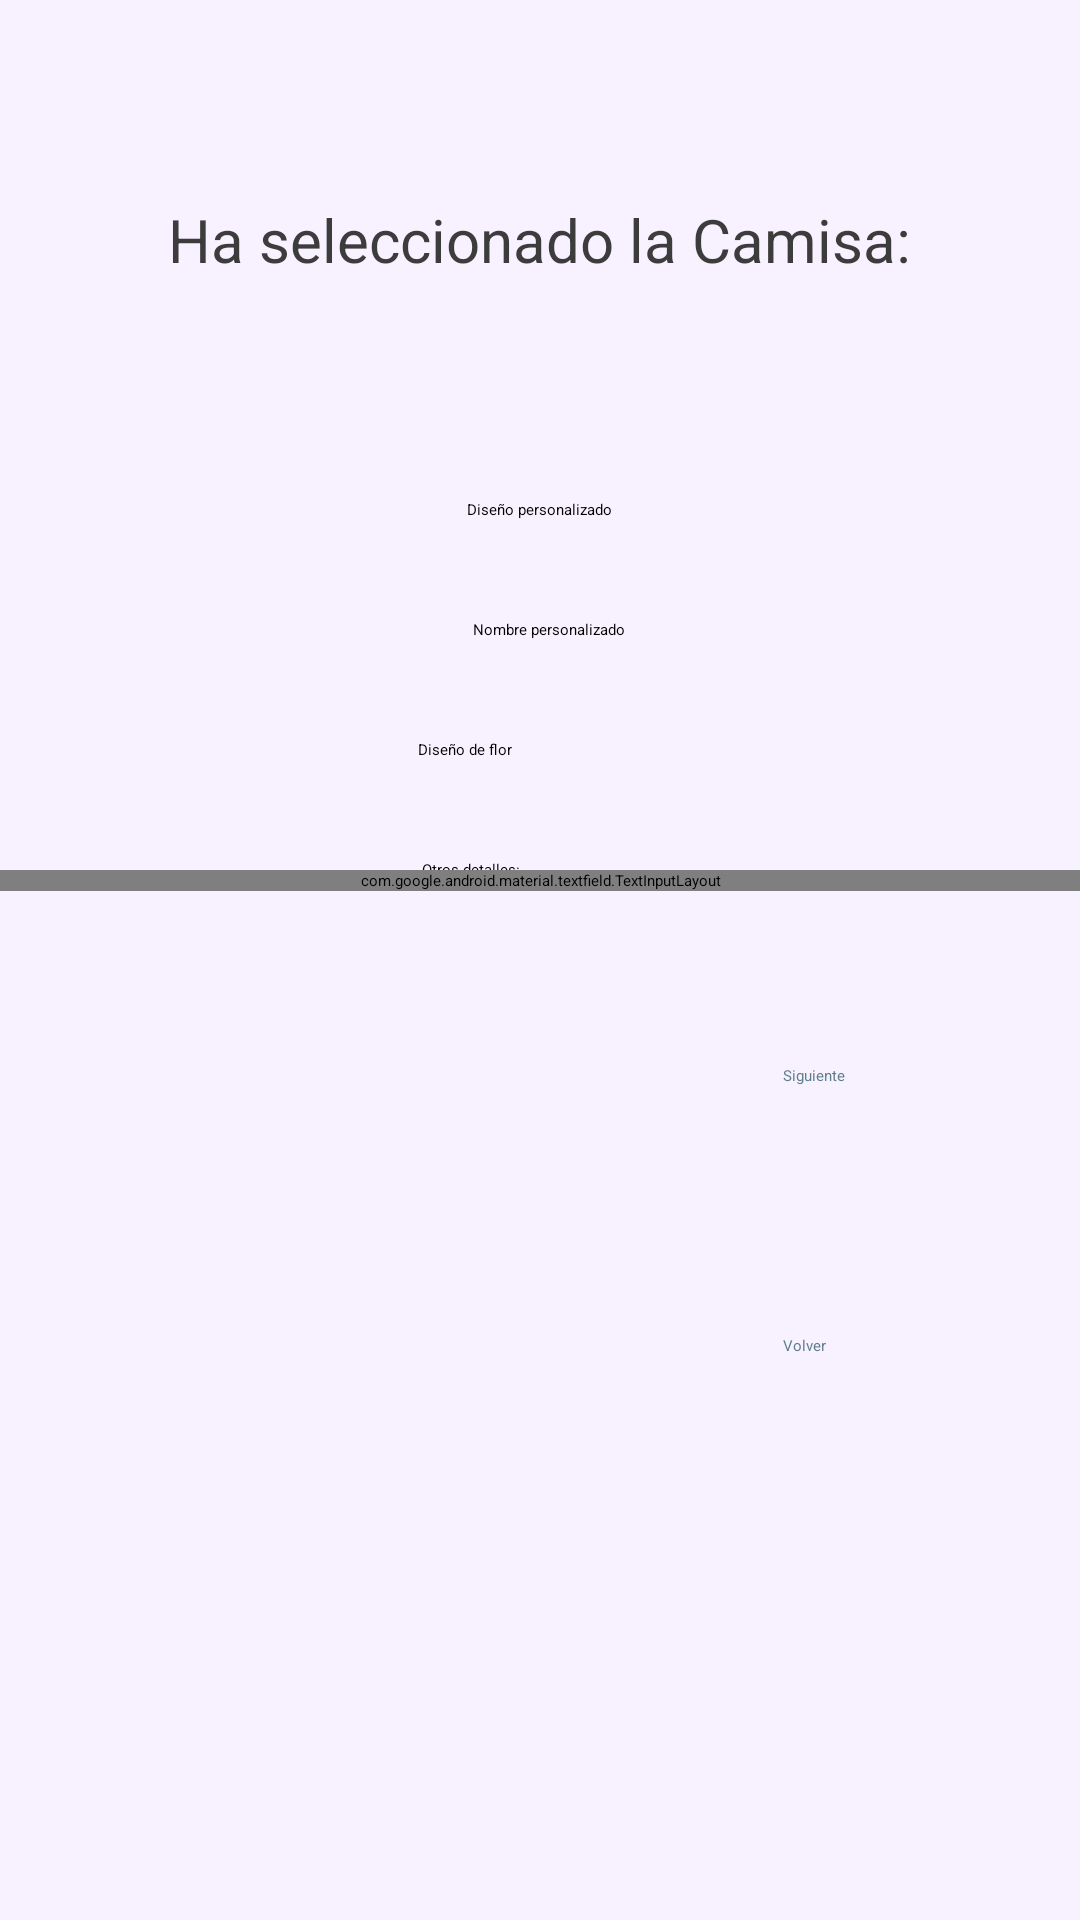

Write the Android layout XML for this screen, with the resource values it uses.
<!-- AndroidManifest.xml: application theme Theme.Spectroom_app -->
<!-- res/layout/content_editproduct.xml -->
<?xml version="1.0" encoding="utf-8"?>
<LinearLayout xmlns:android="http://schemas.android.com/apk/res/android"
    xmlns:app="http://schemas.android.com/apk/res-auto"
    xmlns:tools="http://schemas.android.com/tools"
    android:layout_width="match_parent"
    android:layout_height="match_parent"
    android:background="@color/purpleBackground"
    android:clickable="true"
    android:orientation="vertical"
    tools:context=".EditProduct"
    tools:showIn="@layout/activity_editproduct">

    
    <androidx.appcompat.widget.Toolbar
        android:id="@+id/appbar"
        android:layout_width="match_parent"
        android:layout_height="?attr/actionBarSize"
        android:background="@color/purpleButtonBackground"
        android:elevation="4dp"
        android:minHeight="?attr/actionBarSize"
        android:theme="@style/ThemeOverlay.AppCompat.Dark.ActionBar"
        app:popupTheme="@style/ThemeOverlay.AppCompat.Light" />

    
    <FrameLayout
        android:id="@+id/fragment_container"
        android:layout_width="match_parent"
        android:layout_height="match_parent">

        <TextView
            android:id="@+id/editproducttitulo"
            android:layout_width="wrap_content"
            android:layout_height="wrap_content"
            android:layout_marginTop="10dp"
            android:layout_marginBottom="250dp"
            android:layout_gravity="center"
            android:text="@string/editproducttitulo"
            android:textColor="@color/blueGrayStrongText"
            android:textSize="20sp"
            app:layout_constraintEnd_toEndOf="parent"
            app:layout_constraintHorizontal_bias="0.492"
            app:layout_constraintStart_toStartOf="parent"
            app:layout_constraintTop_toTopOf="parent" />

        <TextView
            android:id="@+id/textViewTitle"
            android:layout_width="wrap_content"
            android:layout_height="wrap_content"
            android:layout_marginTop="16dp"
            android:layout_marginBottom="210dp"
            android:layout_gravity="center"
            android:text="@string/t_tulo"
            android:textSize="18sp"
            android:textStyle="bold"
            android:textColor="@color/blueGrayStrongText"/>

        
        <CheckBox
            android:id="@+id/checkBoxOption1"
            android:layout_width="wrap_content"
            android:layout_height="wrap_content"
            android:layout_marginTop="100dp"
            android:layout_marginBottom="250dp"
            android:layout_gravity="center"
            android:text="@string/option_1" />

        <CheckBox
            android:id="@+id/checkBoxOption2"
            android:layout_width="wrap_content"
            android:layout_height="wrap_content"
            android:layout_marginTop="140dp"
            android:layout_marginBottom="250dp"
            android:layout_marginStart="3dp"
            android:layout_gravity="center"
            android:text="@string/option_2" />

        <CheckBox
            android:id="@+id/checkBoxOption3"
            android:layout_width="wrap_content"
            android:layout_height="wrap_content"
            android:layout_gravity="center"
            android:layout_marginTop="180dp"
            android:layout_marginBottom="250dp"
            android:layout_marginEnd="25dp"
            android:text="@string/option_3" />

        
        <CheckBox
            android:id="@+id/checkBoxOption4"
            android:layout_width="wrap_content"
            android:layout_height="wrap_content"
            android:layout_gravity="center"
            android:layout_marginTop="220dp"
            android:layout_marginEnd="23dp"
            android:layout_marginBottom="250dp"
            android:text="@string/option_4" />

        

        <com.google.android.material.textfield.TextInputLayout
            android:id="@+id/txtErrorOpc4"
            android:layout_width="match_parent"
            android:layout_height="wrap_content"
            android:layout_marginTop="290dp"
            android:layout_marginBottom="250dp"
            android:singleLine="true"
            android:textColorHint="@color/blueGrayStrongText"
            app:boxBackgroundColor="@color/purpleBackground">

            <com.google.android.material.textfield.TextInputEditText
                android:id="@+id/editTextAdd"
                android:layout_width="match_parent"
                android:layout_height="wrap_content"
                android:layout_gravity="center"
                android:layout_marginTop="290dp"
                android:layout_marginBottom="5dp"
                android:hint=""
                android:inputType="text"
                android:textSize="15sp"
                android:visibility="gone" />
        </com.google.android.material.textfield.TextInputLayout>

        <Button
            android:id="@+id/buttonNextProduct"
            android:text="@string/buttonNextProduct"
            android:layout_marginTop="360dp"
            android:layout_marginBottom="300dp"
            android:layout_width="110dp"
            android:layout_height="50dp"
            android:layout_gravity="center"
            android:layout_marginStart="155dp"
            android:layout_marginEnd="19dp"
            android:backgroundTint="@color/purpleButtonBackground"
            android:textColor="#607D8B"/>

        
        <Button
            android:id="@+id/buttonBack"
            android:layout_marginTop="450dp"
            android:layout_marginBottom="300dp"
            android:layout_width="110dp"
            android:layout_height="50dp"
            android:layout_marginStart="155dp"
            android:layout_gravity="center"
            android:layout_marginEnd="19dp"
            android:backgroundTint="@color/purpleButtonBackground"
            android:onClick="fade"
            android:text="@string/buttonBack"
            android:textColor="#607D8B" />
    </FrameLayout>
</LinearLayout>
<!-- res/layout/activity_editproduct.xml (included above) -->
<?xml version="1.0" encoding="utf-8"?>
<androidx.drawerlayout.widget.DrawerLayout xmlns:android="http://schemas.android.com/apk/res/android"
    xmlns:app="http://schemas.android.com/apk/res-auto"
    xmlns:tools="http://schemas.android.com/tools"
    android:id="@+id/drawer_layout"
    android:layout_width="match_parent"
    android:layout_height="match_parent"
    android:fitsSystemWindows="true"
    tools:context=".EditProduct"
    tools:openDrawer="start">

    
    <include layout="@layout/content_editproduct" />

    <com.google.android.material.navigation.NavigationView
        android:id="@+id/navigation_view"
        android:layout_width="wrap_content"
        android:layout_height="match_parent"
        android:layout_gravity="start"
        android:fitsSystemWindows="true"
        app:headerLayout="@layout/navigation_header"
        app:menu="@menu/navigation_drawer_menu" />
</androidx.drawerlayout.widget.DrawerLayout>
<!-- res/layout/navigation_header.xml (included above) -->
<?xml version="1.0" encoding="utf-8"?>
<LinearLayout xmlns:android="http://schemas.android.com/apk/res/android"
    android:layout_width="match_parent"
    android:layout_height="176dp"
    android:background="@color/purpleButtonBackground"
    android:gravity="bottom"
    android:orientation="vertical"
    android:padding="16dp"
    android:theme="@style/ThemeOverlay.AppCompat.Dark">

    <ImageView
        android:id="@+id/newlogo"
        android:layout_width="wrap_content"
        android:layout_height="wrap_content"
        android:contentDescription="@string/imagen_del_logo"
        android:src="@mipmap/ic_launcher" />

    <TextView
        android:layout_width="wrap_content"
        android:layout_height="wrap_content"
        android:paddingTop="8dp"
        android:text="@string/bienvenido_al_men"
        android:textAppearance="@style/TextAppearance.AppCompat.Body1"
        android:textSize="20sp"
        android:textStyle="bold" />
</LinearLayout>
<!-- resources referenced by this layout -->
<resources>
  <color name="blueGrayStrongText">#3C3C3C</color>
  <color name="purpleBackground">#F8F1FF</color>
  <color name="purpleButtonBackground">#E0C1FF</color>
  <!-- mipmap ic_launcher: png bitmap (mipmap-hdpi, 4970 bytes) -->
  <string name="bienvenido_al_men">Bienvenido al menú</string>
  <string name="buttonBack">Volver</string>
  <string name="buttonNextProduct">Siguiente</string>
  <string name="editproducttitulo">Ha seleccionado la Camisa:</string>
  <string name="imagen_del_logo" />
  <string name="option_1">Diseño personalizado</string>
  <string name="option_2">Nombre personalizado</string>
  <string name="option_3">Diseño de flor</string>
  <string name="option_4">Otros detalles:</string>
  <string name="t_tulo" />
  <style name="Theme.Spectroom_app" parent="Theme.MaterialComponents.DayNight.DarkActionBar">
          
          <item name="colorPrimary">@color/purple_200</item>
          <item name="colorPrimaryVariant">@color/purple_700</item>
          <item name="colorOnPrimary">@color/black</item>
          
          <item name="colorSecondary">@color/teal_200</item>
          <item name="colorSecondaryVariant">@color/teal_200</item>
          <item name="colorOnSecondary">@color/black</item>
          
          <item name="android:statusBarColor">?attr/colorPrimaryVariant</item>
          
      </style>
  <color name="purple_200">#FFBB86FC</color>
  <color name="purple_700">#FF3700B3</color>
  <color name="black">#FF000000</color>
  <color name="teal_200">#FF03DAC5</color>
</resources>
